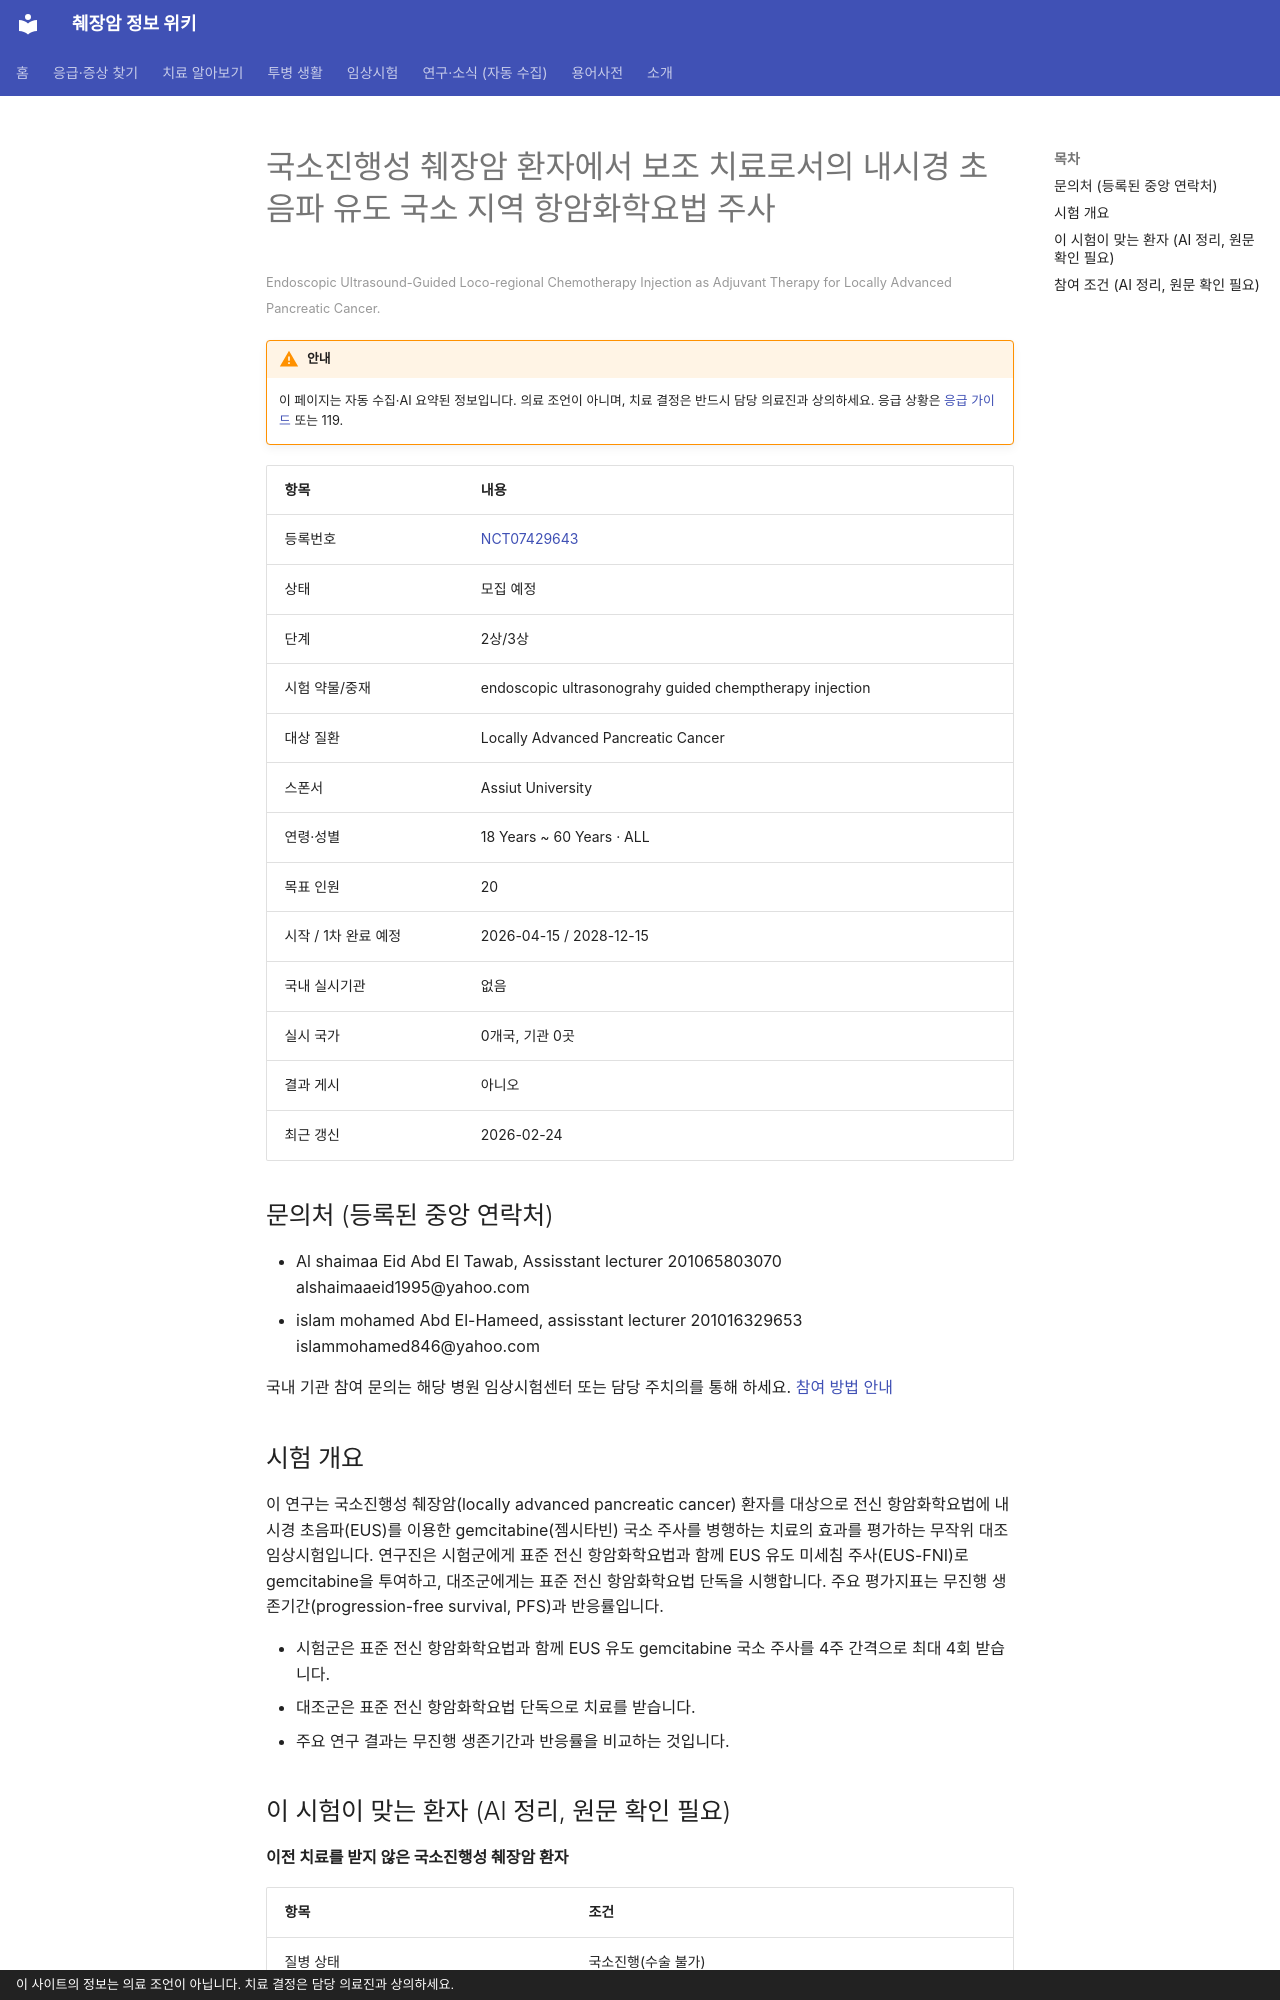

repository: hizorro88-rgb/papersearcher · page: _generated/trials/NCT07429643/index.html · generator: mkdocs · copyright: 이 사이트의 정보는 의료 조언이 아닙니다. 치료 결정은 담당 의료진과 상의하세요.

---
title: "NCT07429643 국소진행성 췌장암 환자에서 보조 치료로서의 내시경 초음파 유도 국소 지역 항암화학요법 주사"
description: "2상/3상 · 모집 예정"
comments: true
search:
  boost: 0.4
---

# 국소진행성 췌장암 환자에서 보조 치료로서의 내시경 초음파 유도 국소 지역 항암화학요법 주사

<small>Endoscopic Ultrasound-Guided Loco-regional Chemotherapy Injection as Adjuvant Therapy for Locally Advanced Pancreatic Cancer.</small>

!!! warning "안내"
    이 페이지는 자동 수집·AI 요약된 정보입니다. 의료 조언이 아니며, 치료 결정은 반드시 담당 의료진과 상의하세요. 응급 상황은 [응급 가이드](../../guides/emergency/index.md) 또는 119.

| 항목 | 내용 |
|---|---|
| 등록번호 | [NCT07429643](https://clinicaltrials.gov/study/NCT07429643) |
| 상태 | 모집 예정 |
| 단계 | 2상/3상 |
| 시험 약물/중재 | endoscopic ultrasonograhy guided chemptherapy injection |
| 대상 질환 | Locally Advanced Pancreatic Cancer |
| 스폰서 | Assiut University |
| 연령·성별 | 18 Years ~ 60 Years · ALL |
| 목표 인원 | 20 |
| 시작 / 1차 완료 예정 | 2026-04-15 / 2028-12-15 |
| 국내 실시기관 | 없음 |
| 실시 국가 | 0개국, 기관 0곳 |
| 결과 게시 | 아니오 |
| 최근 갱신 | 2026-02-24 |

## 문의처 (등록된 중앙 연락처)

- Al shaimaa Eid Abd El Tawab, Assisstant lecturer 201065803070 alshaimaaeid1995@yahoo.com
- islam mohamed Abd El-Hameed, assisstant lecturer 201016329653 islammohamed846@yahoo.com

국내 기관 참여 문의는 해당 병원 임상시험센터 또는 담당 주치의를 통해 하세요. [참여 방법 안내](../../guides/trials/how-to-apply.md)

## 시험 개요

이 연구는 국소진행성 췌장암(locally advanced pancreatic cancer) 환자를 대상으로 전신 항암화학요법에 내시경 초음파(EUS)를 이용한 gemcitabine(젬시타빈) 국소 주사를 병행하는 치료의 효과를 평가하는 무작위 대조 임상시험입니다. 연구진은 시험군에게 표준 전신 항암화학요법과 함께 EUS 유도 미세침 주사(EUS-FNI)로 gemcitabine을 투여하고, 대조군에게는 표준 전신 항암화학요법 단독을 시행합니다. 주요 평가지표는 무진행 생존기간(progression-free survival, PFS)과 반응률입니다.

- 시험군은 표준 전신 항암화학요법과 함께 EUS 유도 gemcitabine 국소 주사를 4주 간격으로 최대 4회 받습니다.
- 대조군은 표준 전신 항암화학요법 단독으로 치료를 받습니다.
- 주요 연구 결과는 무진행 생존기간과 반응률을 비교하는 것입니다.

## 이 시험이 맞는 환자 (AI 정리, 원문 확인 필요)

**이전 치료를 받지 않은 국소진행성 췌장암 환자**

| 항목 | 조건 |
|---|---|
| 질병 상태 | 국소진행(수술 불가) |
| 이전 항암 치료 | 1차 치료(아직 항암 안 받은 분) |
| 받았으면 참여 불가 | 젬시타빈, 방사선치료 |
| ECOG 수행능력 | 1 이하 |

주요 제외 기준: 전이성 췌장암 · 이전 췌장 수술, 항암화학요법 또는 방사선 치료 병력 · 동시 또는 이전 악성 종양

내 상황에 맞는지 한 번에 보려면 [맞춤 임상시험 찾기](../../guides/trials/finder.md).
